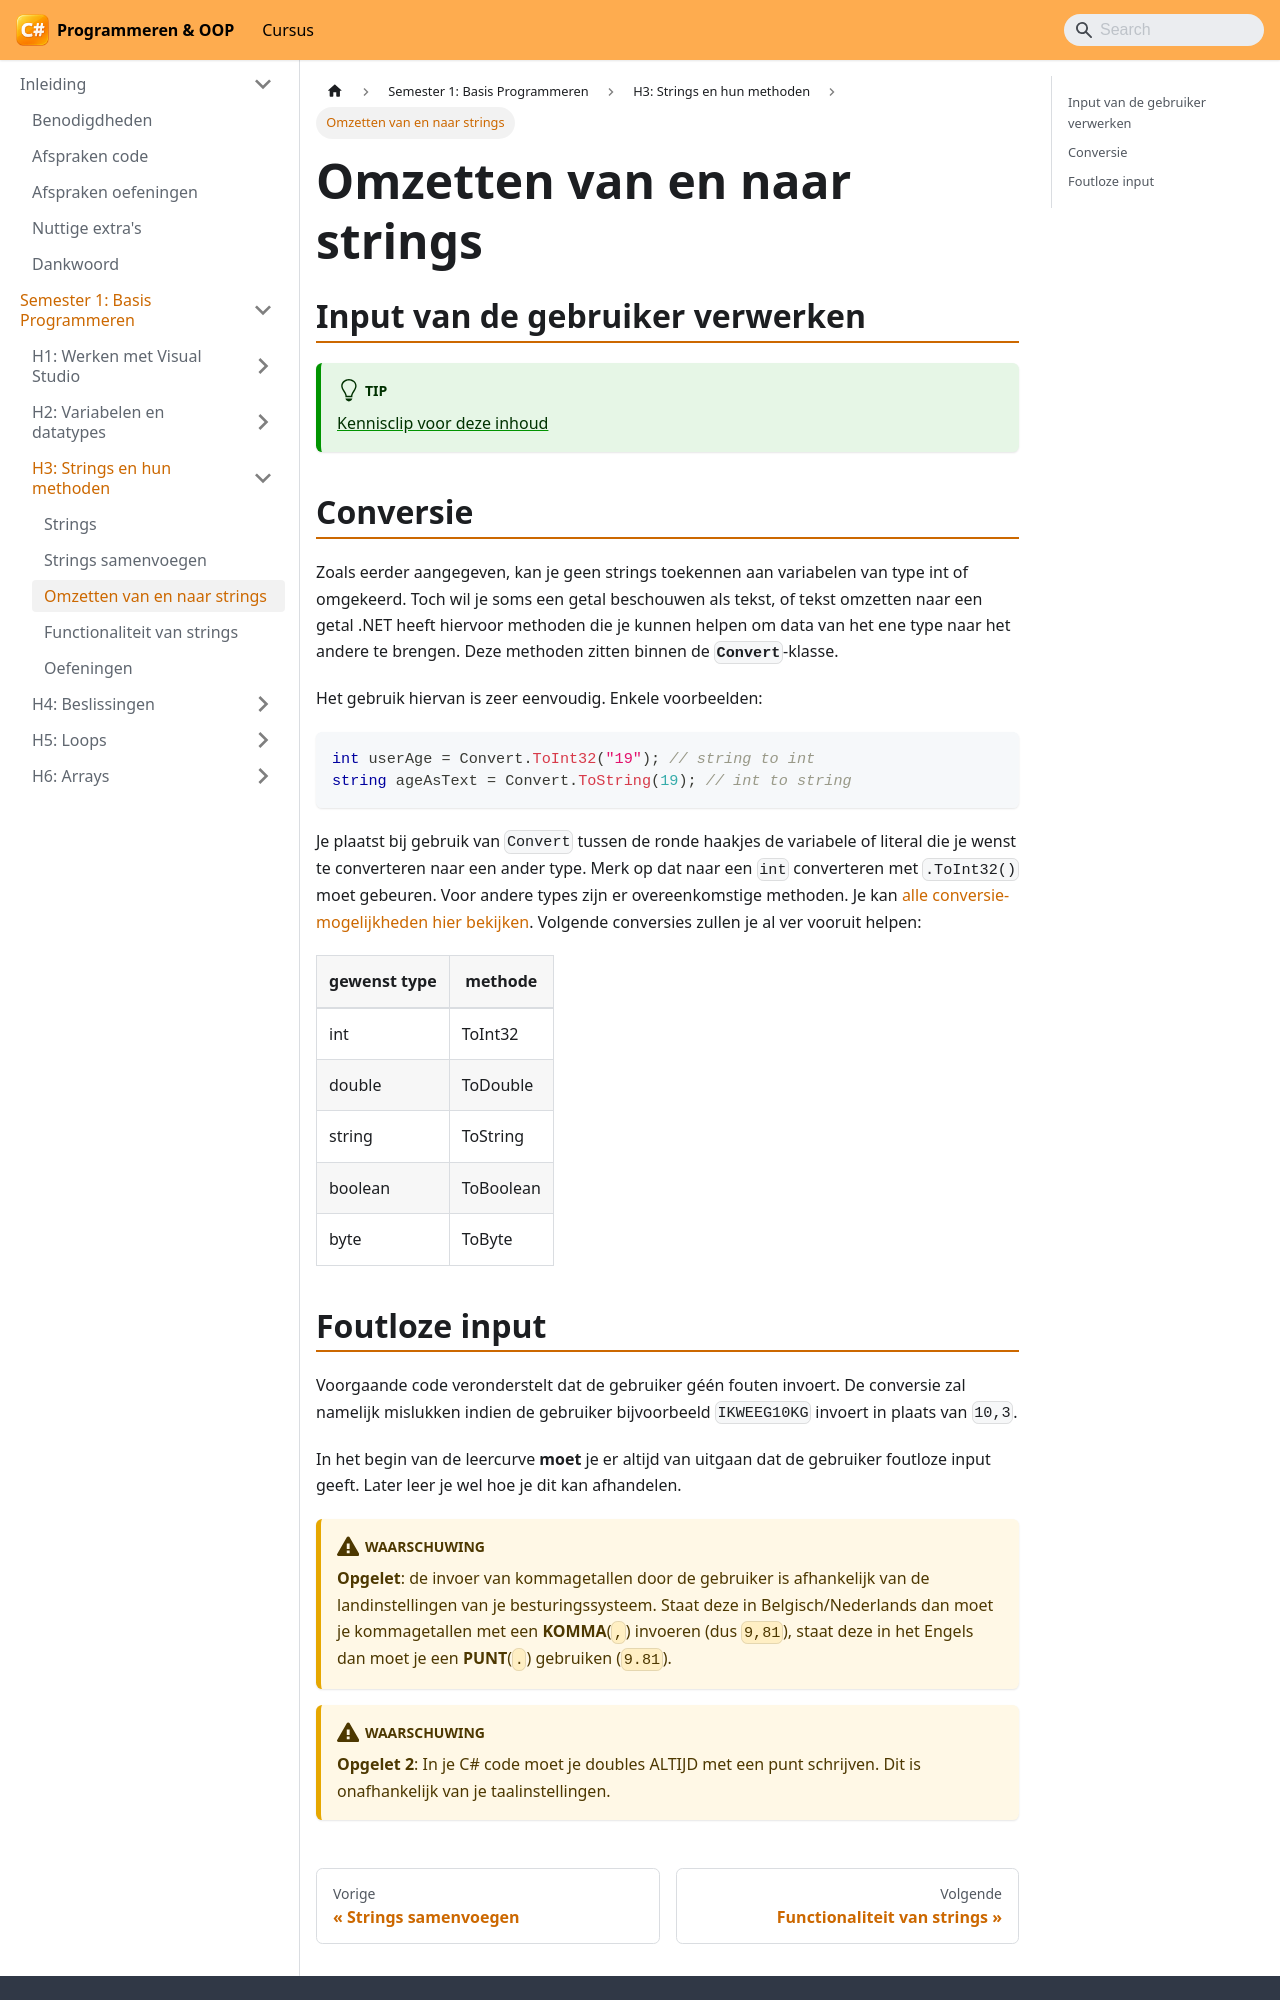

repository: VincentVCAP/graduaat-csharp-programmeren · page: semester-1-programming-principles/h3-tekst-in-code/omzetten-van-en-naar-strings/index.html · generator: docusaurus

# Omzetten van en naar strings

## Input van de gebruiker verwerken

:::tip
[Kennisclip voor deze inhoud](https://youtu.be/DGhdggwcdDk)
:::

## Conversie

Zoals eerder aangegeven, kan je geen strings toekennen aan variabelen van type int of omgekeerd. Toch wil je soms een getal beschouwen als tekst, of tekst omzetten naar een getal .NET heeft hiervoor methoden die je kunnen helpen om data van het ene type naar het andere te brengen. Deze methoden zitten binnen de **`Convert`**-klasse.

Het gebruik hiervan is zeer eenvoudig. Enkele voorbeelden:

```csharp
int userAge = Convert.ToInt32("19"); // string to int
string ageAsText = Convert.ToString(19); // int to string
```

Je plaatst bij gebruik van `Convert` tussen de ronde haakjes de variabele of literal die je wenst te converteren naar een ander type. Merk op dat naar een `int` converteren met `.ToInt32()` moet gebeuren. Voor andere types zijn er overeenkomstige methoden. Je kan [alle conversie-mogelijkheden hier bekijken](https://msdn.microsoft.com/en-us/library/system.convert.aspx). Volgende conversies zullen je al ver vooruit helpen:

| gewenst type | methode   |
| ------------ | --------- |
| int          | ToInt32   |
| double       | ToDouble  |
| string       | ToString  |
| boolean      | ToBoolean |
| byte         | ToByte    |
